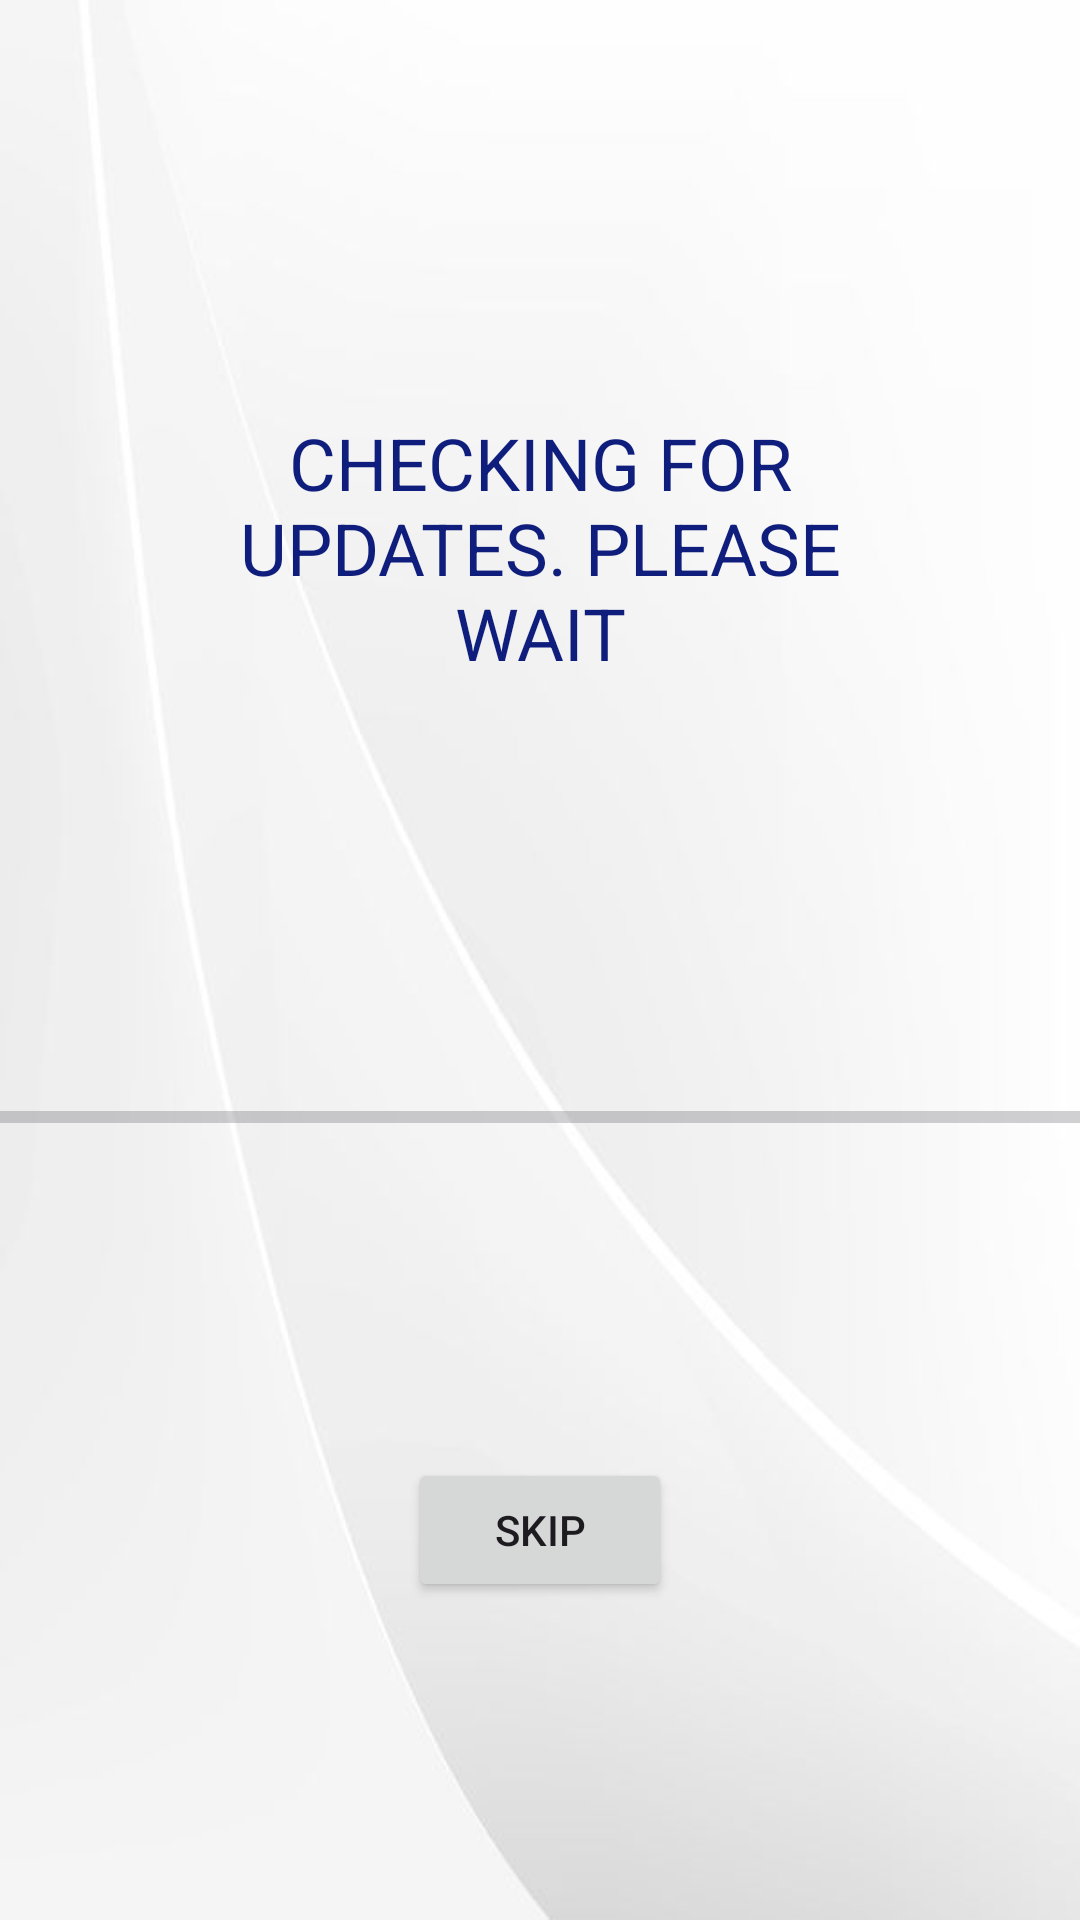

Layout XML and referenced resources for this Android screen:
<!-- AndroidManifest.xml: application theme Theme.PREMIUMCALCULATOR -->
<!-- res/layout/activity_splash.xml -->
<?xml version="1.0" encoding="utf-8"?>
<androidx.constraintlayout.widget.ConstraintLayout xmlns:android="http://schemas.android.com/apk/res/android"
    xmlns:app="http://schemas.android.com/apk/res-auto"
    xmlns:tools="http://schemas.android.com/tools"
    android:id="@+id/main"
    android:layout_width="match_parent"
    android:layout_height="match_parent"
    android:background="@drawable/my_background">

    <TextView
        android:id="@+id/textView2"
        android:layout_width="250dp"
        android:layout_height="168dp"
        android:gravity="center"
        android:text="CHECKING FOR UPDATES. PLEASE WAIT"
        android:textColor="#0F1E7C"
        android:textSize="24sp"
        app:layout_constraintBottom_toTopOf="@+id/progress_bar"
        app:layout_constraintEnd_toEndOf="parent"
        app:layout_constraintHorizontal_bias="0.5"
        app:layout_constraintStart_toStartOf="parent"
        app:layout_constraintTop_toTopOf="parent"
        app:layout_constraintVertical_bias="0.5" />

    <ProgressBar
        android:id="@+id/progress_bar"
        style="?android:attr/progressBarStyleHorizontal"
        android:layout_width="match_parent"
        android:layout_height="15dp"
        android:layout_marginBottom="260dp"
        android:max="100"
        android:progress="0"
        app:layout_constraintBottom_toBottomOf="parent"
        app:layout_constraintStart_toStartOf="parent" />

    <Button
        android:id="@+id/skipButton"
        android:layout_width="wrap_content"
        android:layout_height="wrap_content"
        android:text="Skip"
        app:layout_constraintBottom_toBottomOf="parent"
        app:layout_constraintEnd_toEndOf="parent"
        app:layout_constraintStart_toStartOf="parent"
        app:layout_constraintTop_toBottomOf="@+id/progress_bar" />


</androidx.constraintlayout.widget.ConstraintLayout>
<!-- resources referenced by this layout -->
<resources>
  <!-- drawable my_background: png bitmap (drawable, 49792 bytes) -->
  <style name="Theme.PREMIUMCALCULATOR" parent="Base.Theme.PREMIUMCALCULATOR" />
  <style name="Base.Theme.PREMIUMCALCULATOR" parent="Theme.Material3.DayNight.NoActionBar">
          
          
          <item name="android:windowBackground">@drawable/my_background</item>
      </style>
</resources>
